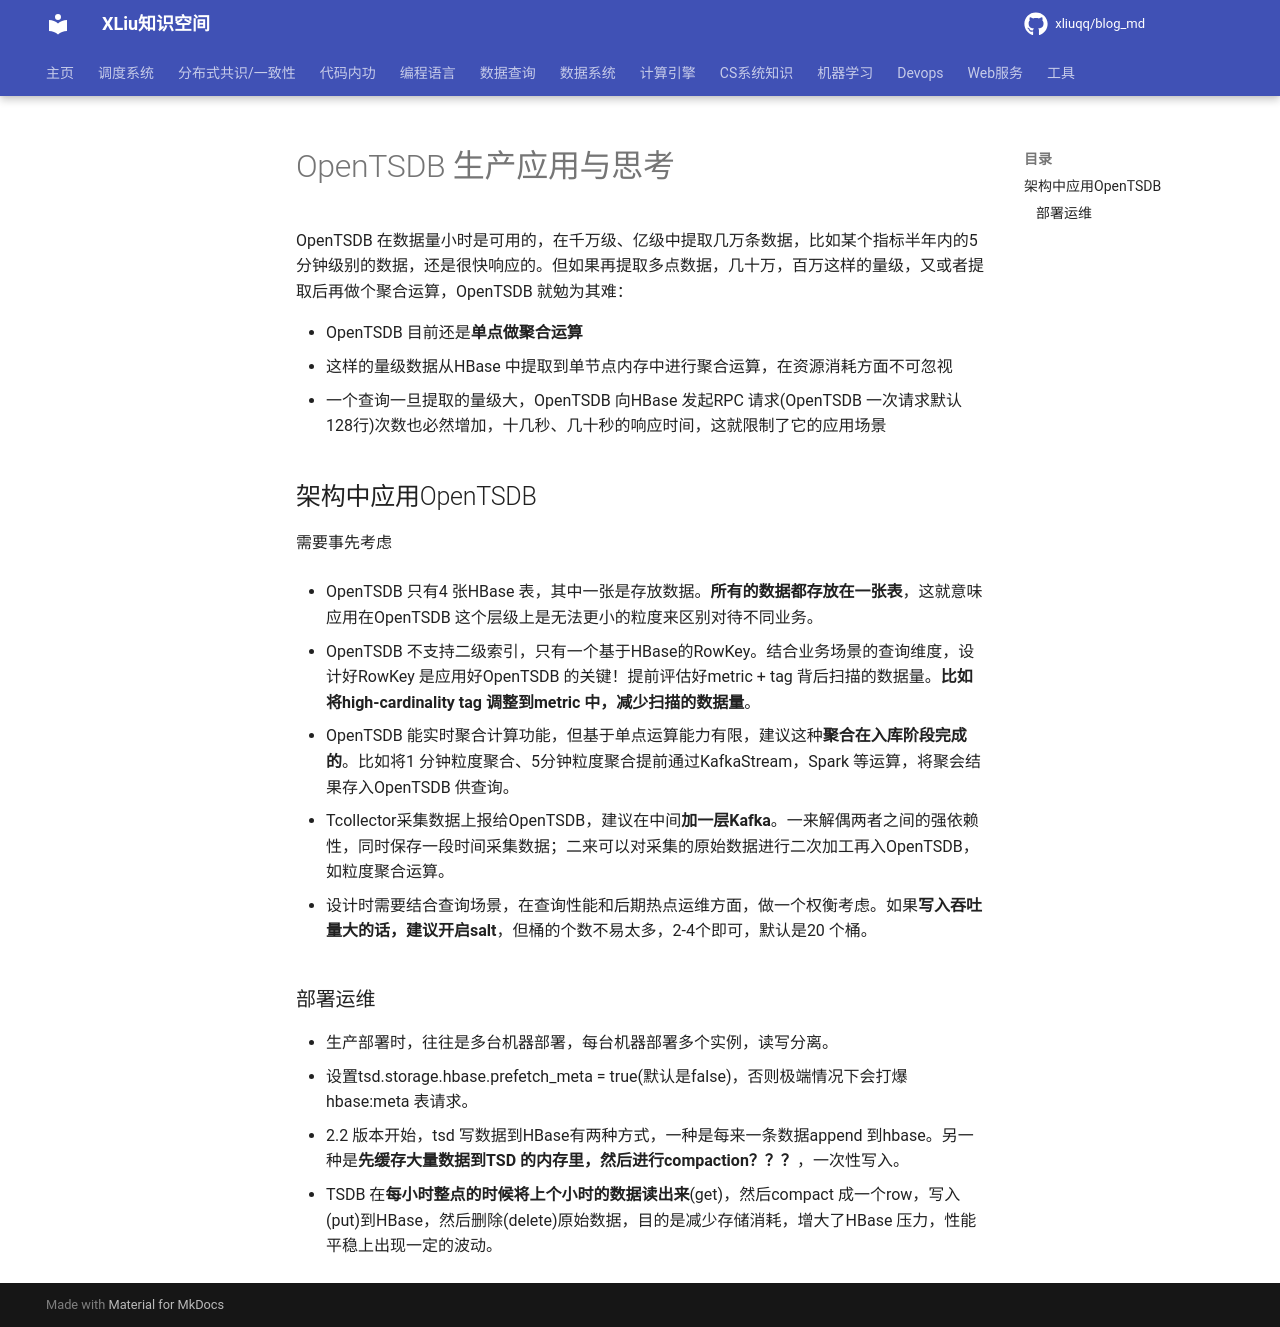

repository: xliuqq/blog_md · page: data_query/time_db/opentsdb/limit_think.html · generator: mkdocs

# OpenTSDB 生产应用与思考

OpenTSDB 在数据量小时是可用的，在千万级、亿级中提取几万条数据，比如某个指标半年内的5分钟级别的数据，还是很快响应的。但如果再提取多点数据，几十万，百万这样的量级，又或者提取后再做个聚合运算，OpenTSDB 就勉为其难：

- OpenTSDB 目前还是**单点做聚合运算**
- 这样的量级数据从HBase 中提取到单节点内存中进行聚合运算，在资源消耗方面不可忽视
- 一个查询一旦提取的量级大，OpenTSDB 向HBase 发起RPC 请求(OpenTSDB 一次请求默认128行)次数也必然增加，十几秒、几十秒的响应时间，这就限制了它的应用场景

## 架构中应用OpenTSDB 

需要事先考虑

- OpenTSDB 只有4 张HBase 表，其中一张是存放数据。**所有的数据都存放在一张表**，这就意味应用在OpenTSDB 这个层级上是无法更小的粒度来区别对待不同业务。

- OpenTSDB 不支持二级索引，只有一个基于HBase的RowKey。结合业务场景的查询维度，设计好RowKey 是应用好OpenTSDB 的关键！提前评估好metric + tag 背后扫描的数据量。**比如将high-cardinality tag 调整到metric 中，减少扫描的数据量**。

- OpenTSDB 能实时聚合计算功能，但基于单点运算能力有限，建议这种**聚合在入库阶段完成的**。比如将1 分钟粒度聚合、5分钟粒度聚合提前通过KafkaStream，Spark 等运算，将聚会结果存入OpenTSDB 供查询。

- Tcollector采集数据上报给OpenTSDB，建议在中间**加一层Kafka**。一来解偶两者之间的强依赖性，同时保存一段时间采集数据；二来可以对采集的原始数据进行二次加工再入OpenTSDB，如粒度聚合运算。

- 设计时需要结合查询场景，在查询性能和后期热点运维方面，做一个权衡考虑。如果**写入吞吐量大的话，建议开启salt**，但桶的个数不易太多，2-4个即可，默认是20 个桶。



### 部署运维

- 生产部署时，往往是多台机器部署，每台机器部署多个实例，读写分离。
- 设置tsd.storage.hbase.prefetch_meta = true(默认是false)，否则极端情况下会打爆hbase:meta 表请求。
- 2.2 版本开始，tsd 写数据到HBase有两种方式，一种是每来一条数据append 到hbase。另一种是**先缓存大量数据到TSD 的内存里，然后进行compaction？？？**，一次性写入。
- TSDB 在**每小时整点的时候将上个小时的数据读出来**(get)，然后compact 成一个row，写入(put)到HBase，然后删除(delete)原始数据，目的是减少存储消耗，增大了HBase 压力，性能平稳上出现一定的波动。
